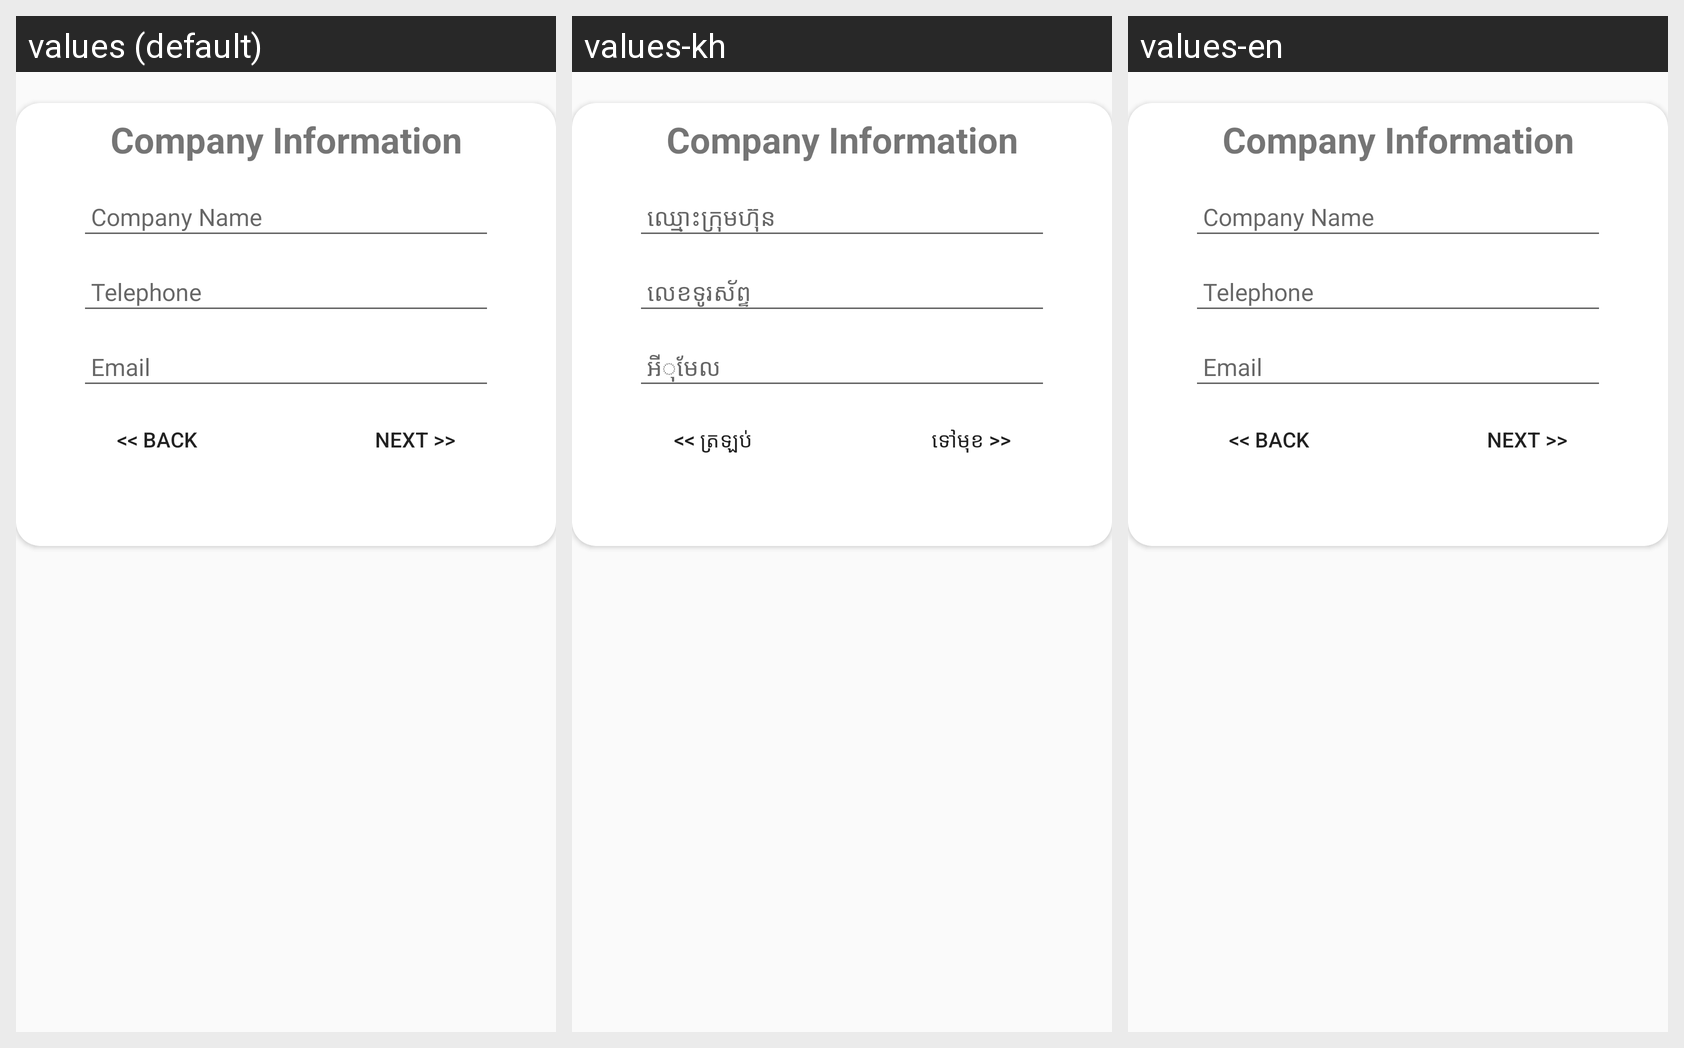

Translations of the strings shown on this Android screen, per locale in the grid:
Android screen res/layout/fragment_company_info.xml rendered under 3 locales, left to right: values (default), values-kh, values-en. Device: Nexus 5 (rendered at 1080×1920; each locale shown at half size, 540×960, under a caption strip naming it); theme AppTheme.
Strings drawn on this screen, with the default value and each locale's value (text and hints the layout hard-codes, and strings that could not be matched under every locale, appear in the picture but are not listed):

company_name
  values: Company Name
  values-kh: ឈ្មោះក្រុមហ៊ុន
  values-en: Company Name

telephone
  values: Telephone
  values-kh: លេខទូរស័ព្ទ
  values-en: Telephone

email
  values: Email
  values-kh: អីុមែល
  values-en: Email

back
  values: << Back
  values-kh: << ត្រឡប់
  values-en: << Back

next
  values: Next >>
  values-kh: ទៅមុខ >>
  values-en: Next >>
